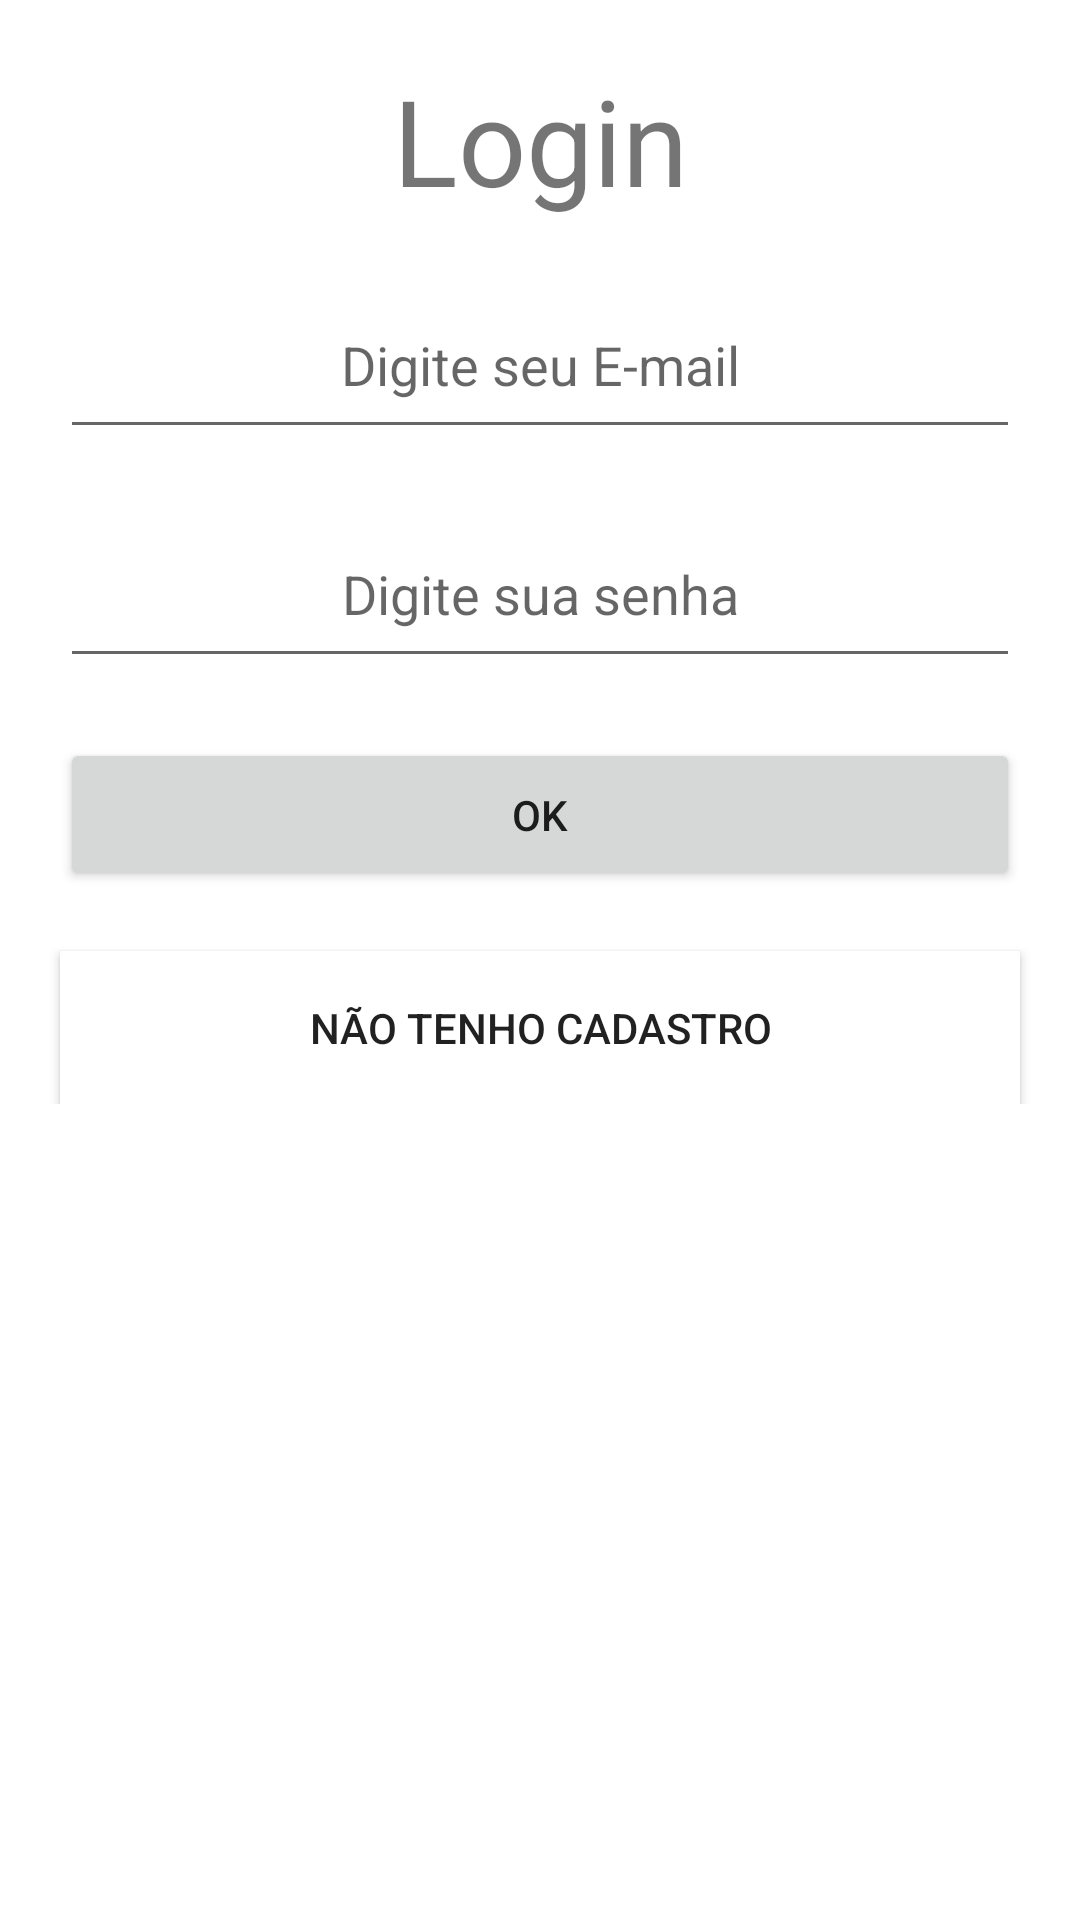

The Android layout XML behind this screen, and the referenced resources:
<!-- AndroidManifest.xml: application theme Theme.Gerenciador_local -->
<!-- res/layout/activity_login.xml -->
<?xml version="1.0" encoding="utf-8"?>
<androidx.constraintlayout.widget.ConstraintLayout xmlns:android="http://schemas.android.com/apk/res/android"
    xmlns:tools="http://schemas.android.com/tools"
    android:layout_width="match_parent"
    android:layout_height="match_parent"
    xmlns:app="http://schemas.android.com/apk/res-auto"
    tools:context=".activities.LoginActivity"
    android:orientation="vertical">

<TextView
    android:id="@+id/login_title"
    android:layout_width="wrap_content"
    android:layout_height="wrap_content"
    android:text="@string/titulo_login"
    android:textSize="40sp"
    android:layout_marginTop="20dp"
    app:layout_constraintTop_toTopOf="parent"
    app:layout_constraintLeft_toLeftOf="parent"
    app:layout_constraintRight_toRightOf="parent" />

    <LinearLayout
        android:layout_width="match_parent"
        android:layout_height="wrap_content"
        app:layout_constraintTop_toBottomOf="@id/login_title"
        android:orientation="vertical">
        <EditText
            android:id="@+id/loginEditText"
            android:layout_width="match_parent"
            android:layout_height="wrap_content"
            android:padding="16dp"
            android:layout_marginTop="20dp"
            android:layout_marginHorizontal="20dp"
            android:hint="@string/dica_login"
            android:gravity="center"/>

        <EditText
            android:id="@+id/senhaEditText"
            android:layout_width="match_parent"
            android:layout_height="wrap_content"
            android:padding="16dp"
            android:layout_marginTop="20dp"
            android:layout_marginHorizontal="20dp"
            android:hint="@string/dica_senha"
            android:inputType="textPassword"
            android:gravity="center"/>

        <Button
            android:onClick="fazerLogin"
            android:layout_width="match_parent"
            android:layout_height="wrap_content"
            android:padding="16dp"
            android:layout_marginTop="20dp"
            android:layout_marginHorizontal="20dp"
            android:text="@android:string/ok"/>

        <Button
            android:onClick="abrirCadastro"
            android:layout_width="match_parent"
            android:layout_height="wrap_content"
            android:padding="16dp"
            android:layout_marginTop="20dp"
            android:layout_marginHorizontal="20dp"
            android:text="@string/quero_me_cadastrar"
            android:background="@android:color/white"/>

    </LinearLayout>

</androidx.constraintlayout.widget.ConstraintLayout>
<!-- resources referenced by this layout -->
<resources>
  <string name="dica_login">Digite seu E-mail</string>
  <string name="dica_senha">Digite sua senha</string>
  <string name="quero_me_cadastrar">Não tenho cadastro</string>
  <string name="titulo_login">Login</string>
  <style name="Theme.Gerenciador_local" parent="Theme.MaterialComponents.DayNight.DarkActionBar">
          
          <item name="colorPrimary">@color/purple_500</item>
          <item name="colorPrimaryVariant">@color/purple_700</item>
          <item name="colorOnPrimary">@color/white</item>
          
          <item name="colorSecondary">@color/teal_200</item>
          <item name="colorSecondaryVariant">@color/teal_700</item>
          <item name="colorOnSecondary">@color/black</item>
          
          <item name="android:statusBarColor" tools:targetApi="l">?attr/colorPrimaryVariant</item>
          
      </style>
  <!-- not gathered from this repository: default colours our renderer supplied (Android Studio template values) -->
  <color name="purple_500">#FF6200EE</color>
  <color name="purple_700">#FF3700B3</color>
  <color name="teal_200">#FF03DAC5</color>
  <color name="teal_700">#FF018786</color>
  <color name="black">#FF000000</color>
  <color name="white">#FFFFFFFF</color>
</resources>
